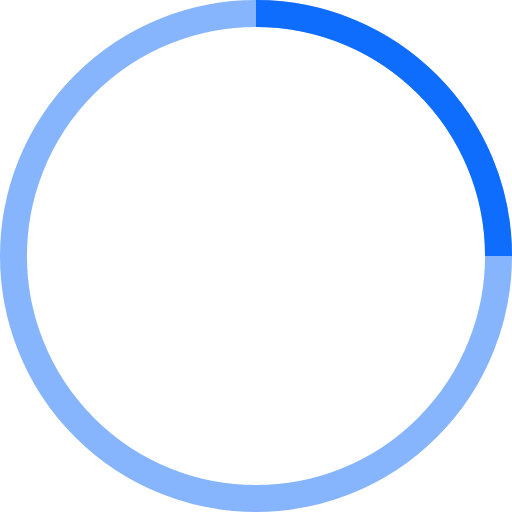
t = 0.00 s
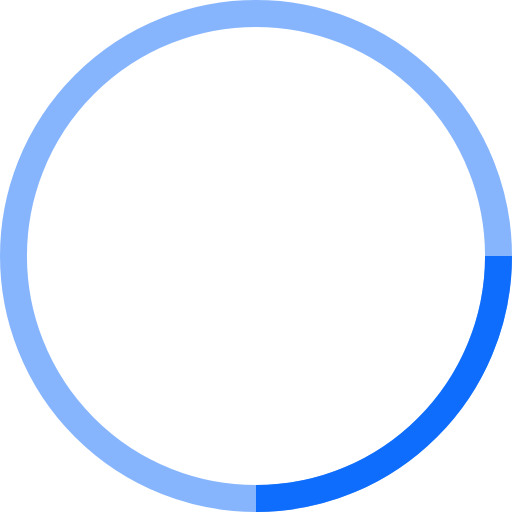
t = 0.25 s
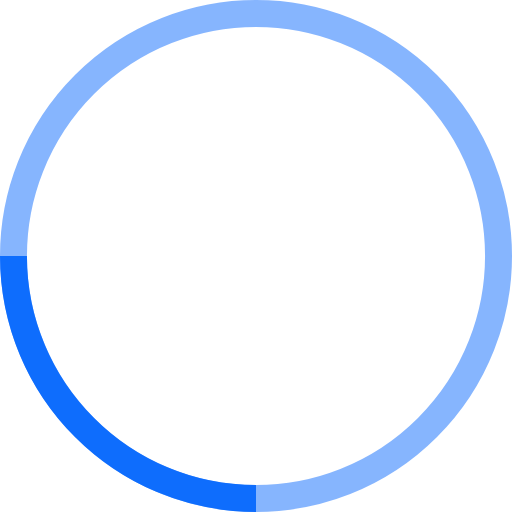
t = 0.50 s
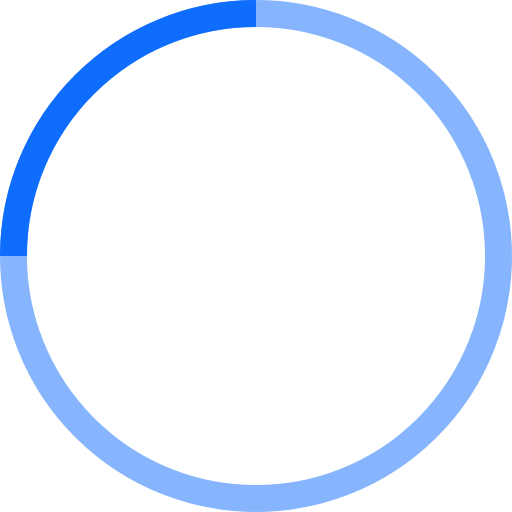
t = 0.75 s

The animated SVG that drew these frames (rendered in a browser with its animation timeline set to each time). Animation: 1 SMIL element (animateTransform=1); one cycle of 1.00 s, repeats indefinitely.

<!-- By Sam Herbert (@sherb), for everyone. More @ http://goo.gl/7AJzbL -->
<svg width="38" fill="#0e6dfd" height="38" viewBox="0 0 38 38" xmlns="http://www.w3.org/2000/svg" stroke="#0e6dfd">
    <g fill="none" fill-rule="evenodd">
        <g transform="translate(1 1)" stroke-width="2">
            <circle stroke-opacity=".5" cx="18" cy="18" r="18"/>
            <path d="M36 18c0-9.94-8.06-18-18-18">
                <animateTransform
                    attributeName="transform"
                    type="rotate"
                    from="0 18 18"
                    to="360 18 18"
                    dur="1s"
                    repeatCount="indefinite"/>
            </path>
        </g>
    </g>
</svg>
